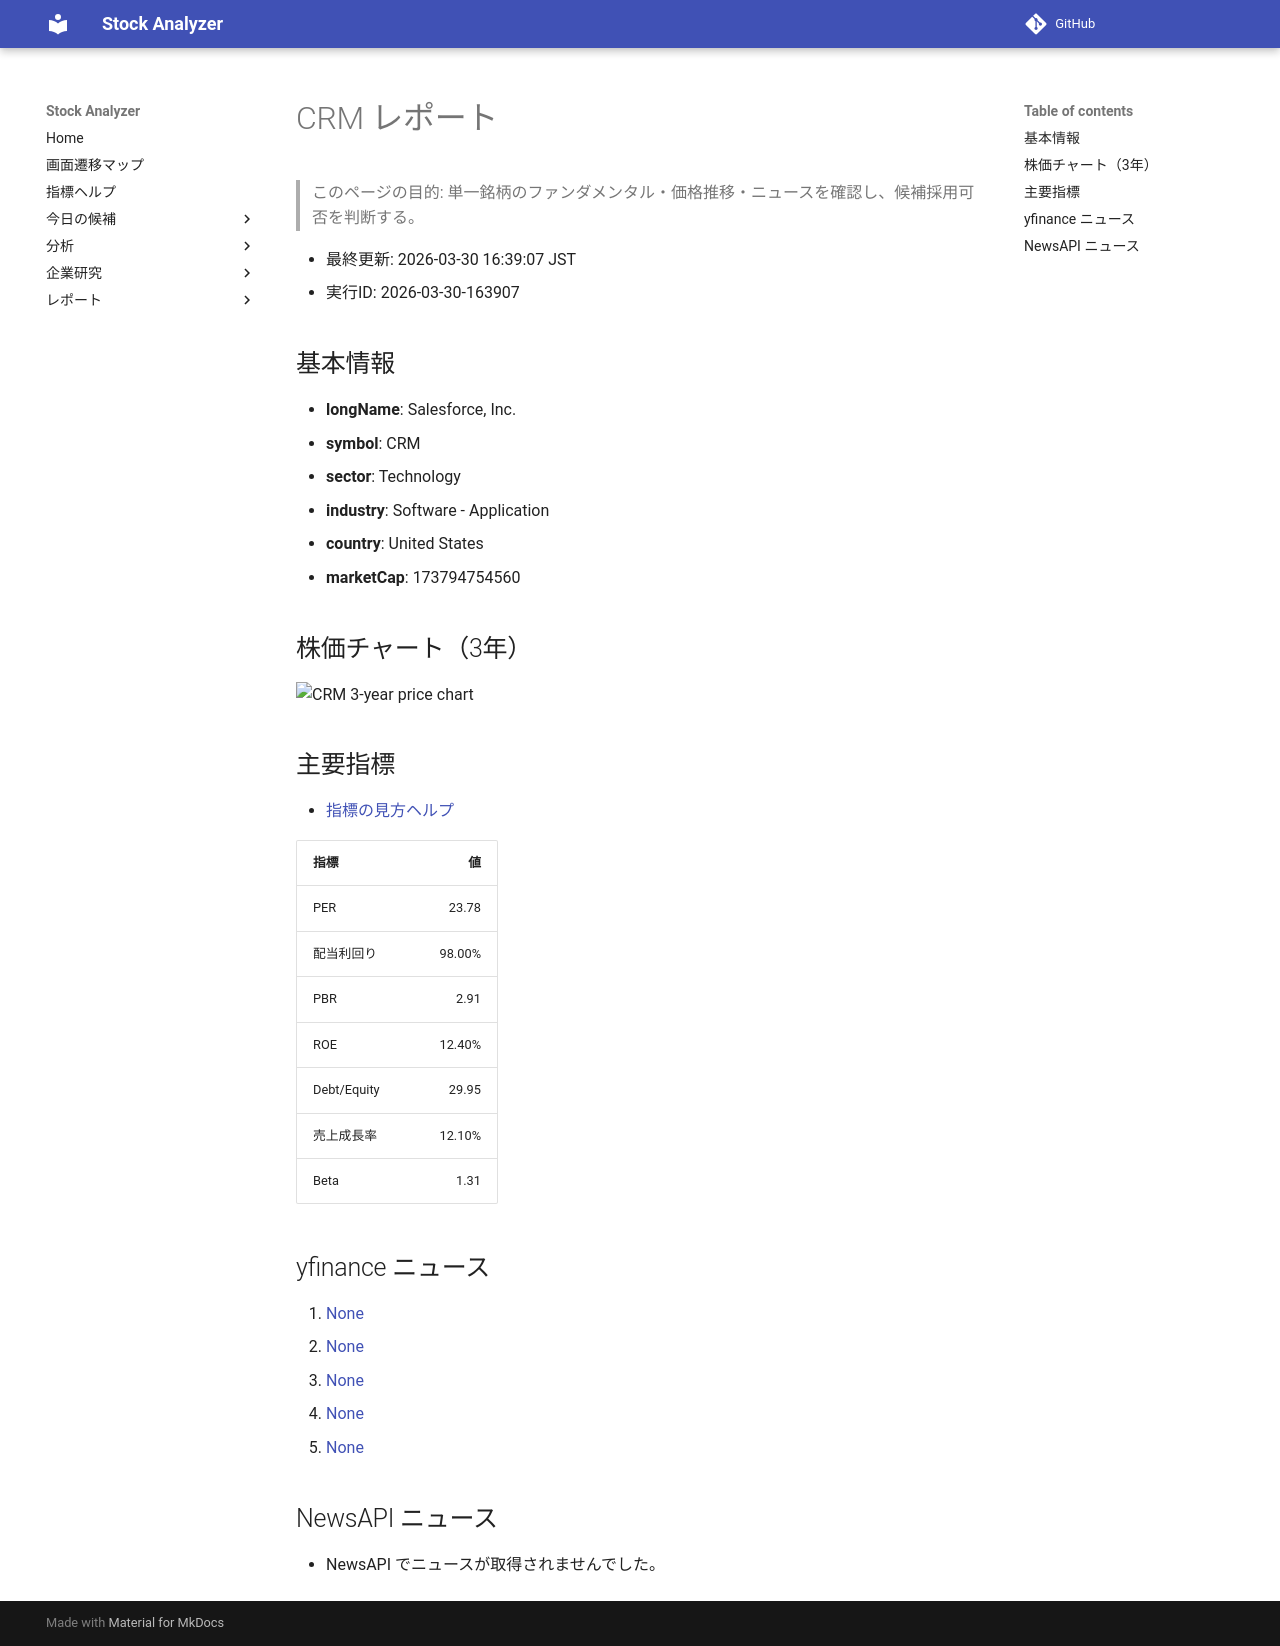

repository: Yumi-note/Making-APP · page: stocks/2026-03-30/163907/CRM/index.html · generator: mkdocs

# CRM レポート

> このページの目的: 単一銘柄のファンダメンタル・価格推移・ニュースを確認し、候補採用可否を判断する。

- 最終更新: 2026-03-30 16:39:07 JST
- 実行ID: 2026-03-30-163907

## 基本情報

- **longName**: Salesforce, Inc.
- **symbol**: CRM
- **sector**: Technology
- **industry**: Software - Application
- **country**: United States
- **marketCap**: 173794754560

## 株価チャート（3年）

![CRM 3-year price chart](CRM_3y.png)

## 主要指標

- [指標の見方ヘルプ](../../../../indicators.md)

| 指標 | 値 |
|---|---:|
| PER | 23.78 |
| 配当利回り | 98.00% |
| PBR | 2.91 |
| ROE | 12.40% |
| Debt/Equity | 29.95 |
| 売上成長率 | 12.10% |
| Beta | 1.31 |

## yfinance ニュース

1. [None](None)
2. [None](None)
3. [None](None)
4. [None](None)
5. [None](None)

## NewsAPI ニュース

- NewsAPI でニュースが取得されませんでした。
